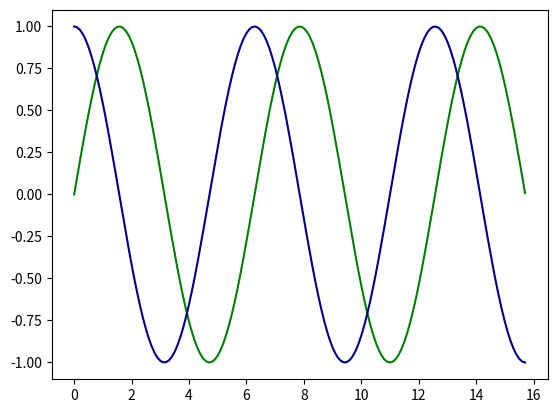

The matplotlib source for this figure:

import numpy as np
import matplotlib.pyplot as plt
 
# Creating x axis with range and y axis 
# Function for Plotting Sine and Cosine Graph
x = np.arange(0, 5*np.pi, 0.1)
y1 = np.sin(x)
y2 = np.cos(x)
 
# Plotting Sine Graph
plt.plot(x, y1, color='green')
plt.plot(x, y2, color='darkblue')
plt.show()
